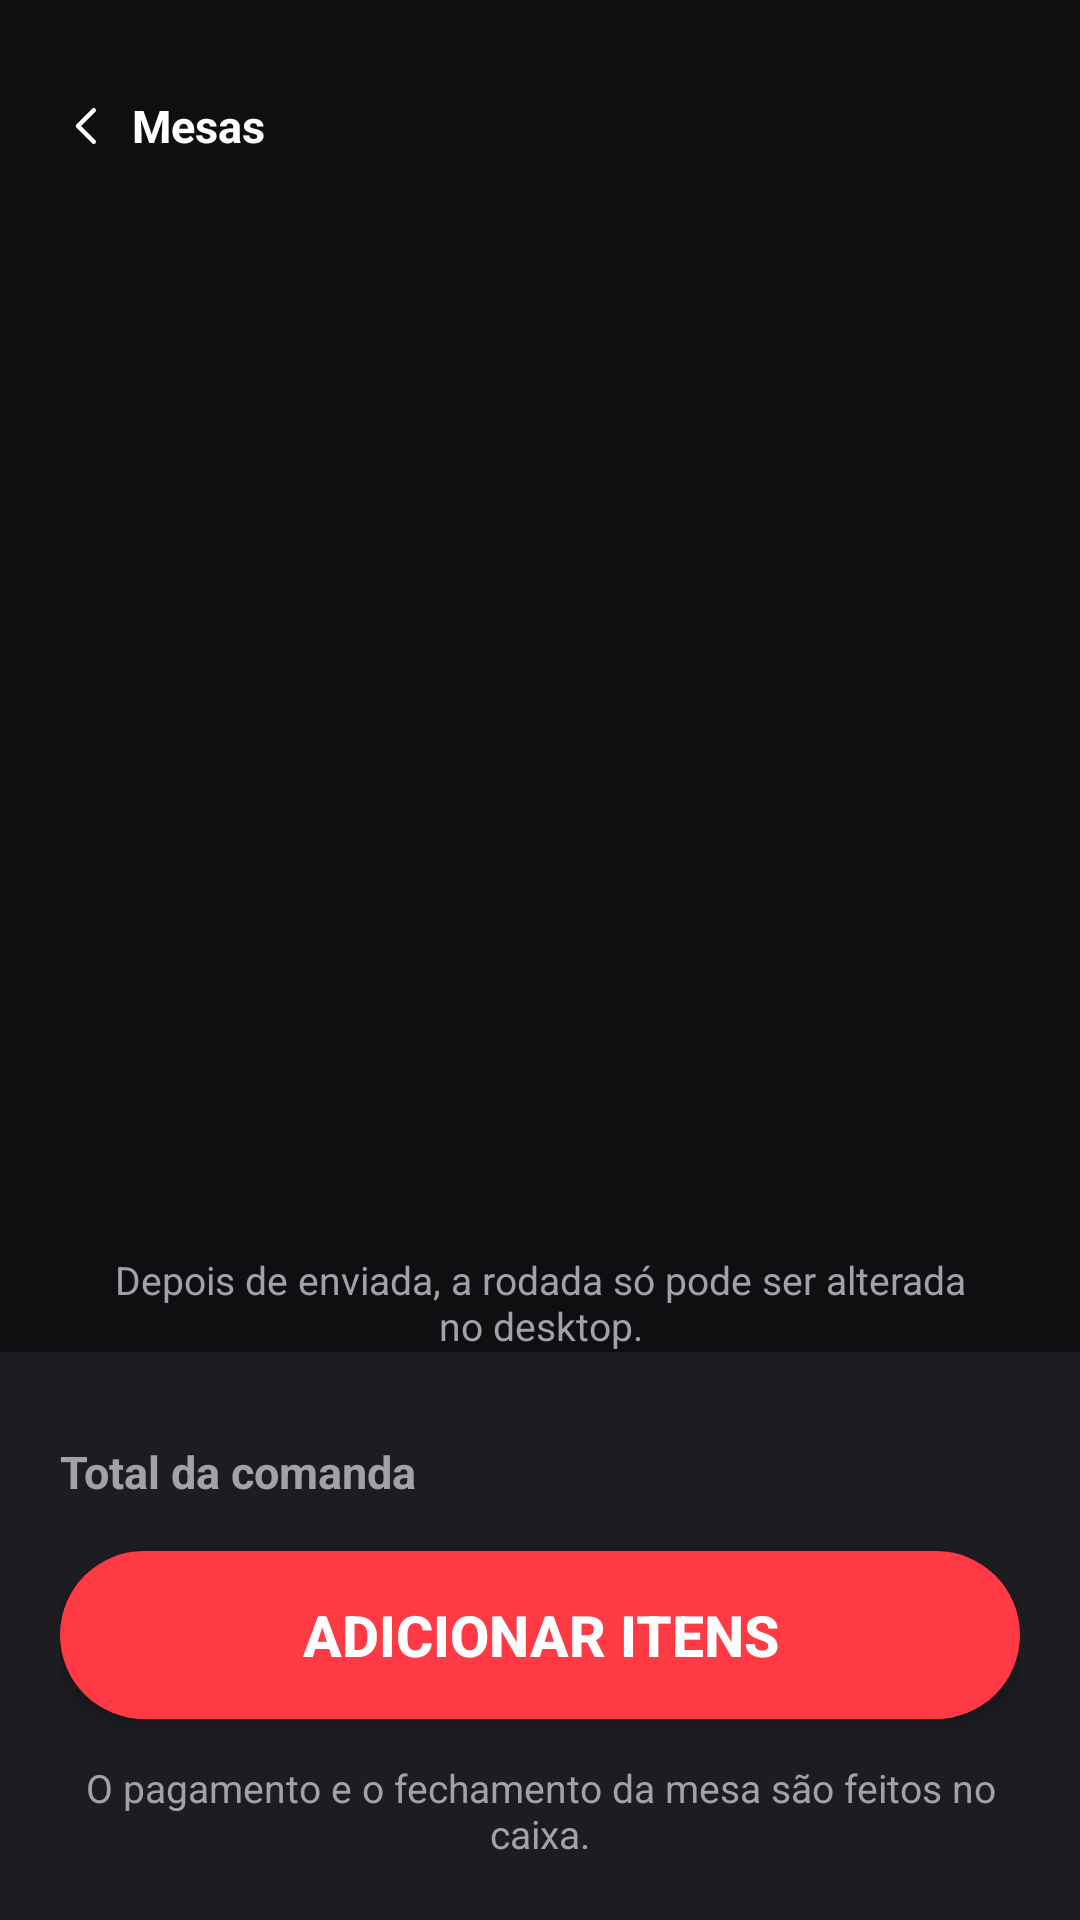

Layout XML and referenced resources for this Android screen:
<!-- AndroidManifest.xml: application theme Theme.DevBurguerAppGarcom -->
<!-- res/layout/activity_comanda.xml -->
<?xml version="1.0" encoding="utf-8"?>
<LinearLayout xmlns:android="http://schemas.android.com/apk/res/android"
    xmlns:app="http://schemas.android.com/apk/res-auto"
    android:layout_width="match_parent"
    android:layout_height="match_parent"
    android:background="@color/corFundoPrincipal"
    android:orientation="vertical">

    <LinearLayout
        android:layout_width="match_parent"
        android:layout_height="wrap_content"
        android:orientation="vertical"
        android:padding="20dp"
        android:paddingBottom="0dp">

        <TextView
            android:id="@+id/btnVoltarMesasComanda"
            android:layout_width="wrap_content"
            android:layout_height="wrap_content"
            android:drawablePadding="6dp"
            android:gravity="center_vertical"
            android:minHeight="44dp"
            android:text="@string/botaoVoltarMesasComanda"
            android:textColor="@color/corBranca"
            android:textSize="15sp"
            android:textStyle="bold"
            app:drawableStartCompat="@drawable/ic_seta_voltar" />

        <TextView
            android:id="@+id/txvTituloComanda"
            android:layout_width="wrap_content"
            android:layout_height="wrap_content"
            android:textColor="@color/corBranca"
            android:textSize="26sp"
            android:textStyle="bold" />

        <TextView
            android:id="@+id/txvSubtituloComanda"
            android:layout_width="wrap_content"
            android:layout_height="wrap_content"
            android:layout_marginTop="2dp"
            android:textColor="@color/corTextoSecundario"
            android:textSize="15sp" />

    </LinearLayout>

    <ListView
        android:id="@+id/lstRodadas"
        android:layout_width="match_parent"
        android:layout_height="0dp"
        android:layout_weight="1"
        android:layout_marginTop="14dp"
        android:divider="@null"
        android:dividerHeight="14dp"
        android:paddingStart="20dp"
        android:paddingTop="4dp"
        android:paddingEnd="20dp"
        android:paddingBottom="4dp" />

    <TextView
        android:layout_width="match_parent"
        android:layout_height="wrap_content"
        android:gravity="center"
        android:paddingStart="32dp"
        android:paddingEnd="32dp"
        android:text="@string/avisoAlteracaoDesktop"
        android:textColor="@color/corTextoSecundario"
        android:textSize="13sp" />

    <LinearLayout
        android:layout_width="match_parent"
        android:layout_height="wrap_content"
        android:background="@color/corFundoSecundaria"
        android:orientation="vertical"
        android:padding="20dp">

        <LinearLayout
            android:layout_width="match_parent"
            android:layout_height="wrap_content"
            android:layout_marginBottom="14dp"
            android:orientation="horizontal">

            <TextView
                android:layout_width="0dp"
                android:layout_height="wrap_content"
                android:layout_weight="1"
                android:text="@string/rotuloTotalComanda"
                android:textColor="@color/corTextoSecundario"
                android:textSize="15sp"
                android:textStyle="bold" />

            <TextView
                android:id="@+id/txvTotalComanda"
                android:layout_width="wrap_content"
                android:layout_height="wrap_content"
                android:textColor="@color/corBranca"
                android:textSize="24sp"
                android:textStyle="bold" />

        </LinearLayout>

        <Button
            android:id="@+id/btnAdicionarItens"
            android:layout_width="match_parent"
            android:layout_height="56dp"
            android:layout_marginBottom="14dp"
            android:background="@drawable/fundo_botao_pilula"
            android:text="@string/botaoAdicionarItens"
            android:textColor="@color/corBranca"
            android:textSize="19sp"
            android:textStyle="bold" />

        <TextView
            android:layout_width="match_parent"
            android:layout_height="wrap_content"
            android:gravity="center"
            android:text="@string/avisoPagamentoCaixa"
            android:textColor="@color/corTextoSecundario"
            android:textSize="13sp" />

    </LinearLayout>

</LinearLayout>
<!-- resources referenced by this layout -->
<resources>
  <color name="corBranca">#FFFFFF</color>
  <color name="corFundoPrincipal">#0F0F11</color>
  <color name="corFundoSecundaria">#1C1C21</color>
  <color name="corTextoSecundario">#A1A1AA</color>
  <!-- drawable fundo_botao_pilula (drawable) -->
  <shape xmlns:android="http://schemas.android.com/apk/res/android"
      android:shape="rectangle">
      <solid android:color="@color/corVermelhoPrincipal" />
      <corners android:radius="999dp" />
  </shape>
  <!-- drawable ic_seta_voltar (drawable) -->
  <vector xmlns:android="http://schemas.android.com/apk/res/android"
      android:width="18dp"
      android:height="18dp"
      android:viewportWidth="24"
      android:viewportHeight="24">
      <path
          android:pathData="M15,5l-7,7 7,7"
          android:strokeColor="#FFFFFF"
          android:strokeWidth="2"
          android:strokeLineCap="round"
          android:strokeLineJoin="round"
          android:fillColor="#00000000" />
  </vector>
  <string name="avisoAlteracaoDesktop">Depois de enviada, a rodada só pode ser alterada no desktop.</string>
  <string name="avisoPagamentoCaixa">O pagamento e o fechamento da mesa são feitos no caixa.</string>
  <string name="botaoAdicionarItens">Adicionar itens</string>
  <string name="botaoVoltarMesasComanda">Mesas</string>
  <string name="rotuloTotalComanda">Total da comanda</string>
  <style name="Theme.DevBurguerAppGarcom" parent="Theme.AppCompat.DayNight.NoActionBar">
          <item name="colorPrimary">@color/corVermelhoPrincipal</item>
          <item name="colorPrimaryDark">@color/corFundoPrincipal</item>
          <item name="colorAccent">@color/corDourada</item>
          <item name="android:windowBackground">@color/corFundoPrincipal</item>
      </style>
  <color name="corVermelhoPrincipal">#FF3A44</color>
  <color name="corDourada">#FFD700</color>
</resources>
